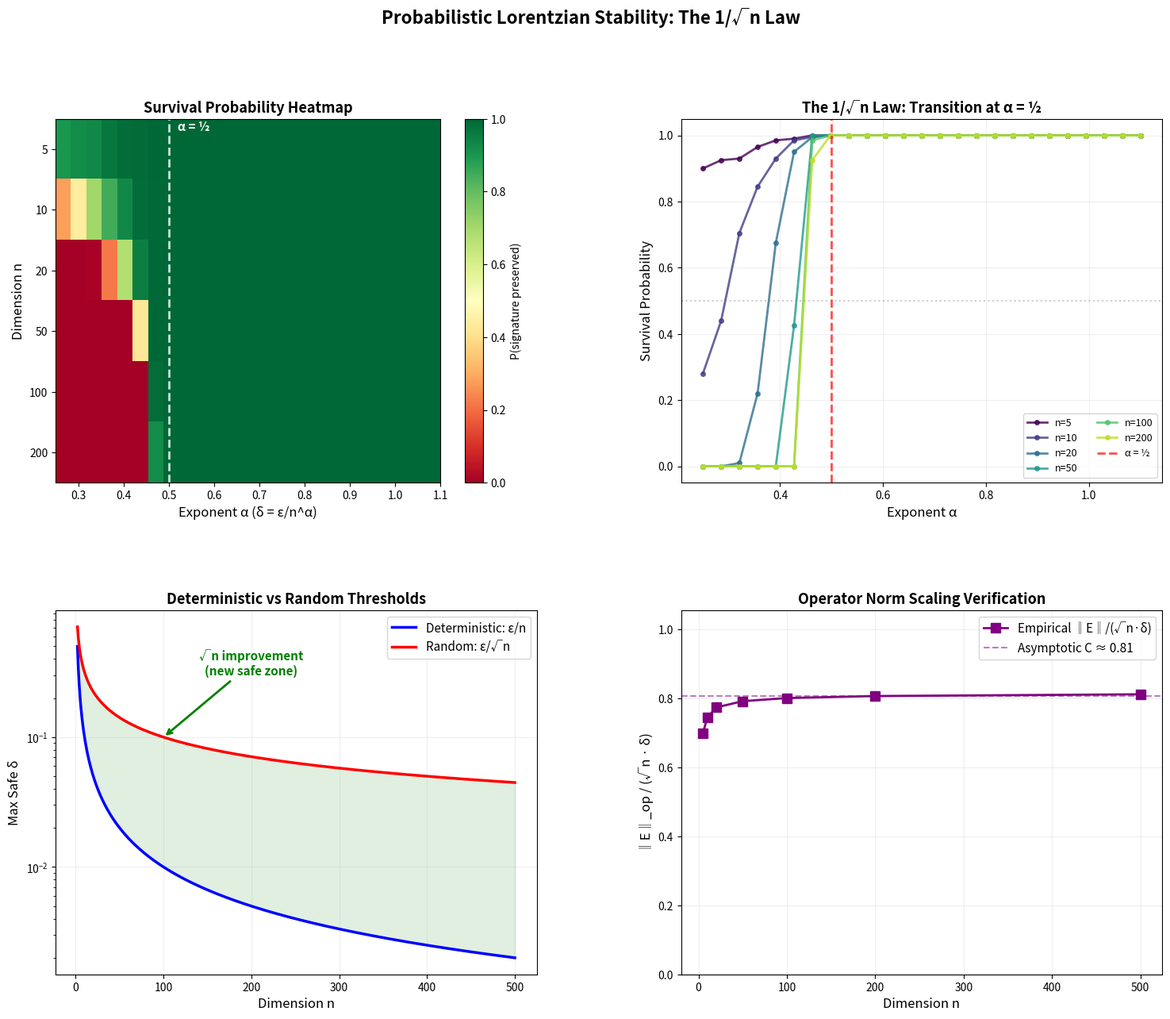

The script that saved this image:
#!/usr/bin/env python3
"""
Visualization: Probabilistic Lorentzian Stability — The 1/√n Law

This script produces a comprehensive visualization showing:
1. Survival probability heatmap across dimensions and exponents
2. The deterministic vs random threshold curves
3. Operator norm scaling verification

All functions are self-contained — no imports from local modules.
If using matplotlib, saves to PNG via plt.savefig().
"""

import numpy as np
import matplotlib
matplotlib.use('Agg')
import matplotlib.pyplot as plt
from matplotlib.gridspec import GridSpec


def make_lorentzian_matrix(n, gap=1.0):
    A = np.diag([-gap] * n)
    A[0, 0] = gap
    return A


def random_symmetric_perturbation(n, delta):
    E = np.random.uniform(-delta, delta, size=(n, n))
    return (E + E.T) / 2


def survival_probability(n, alpha, gap=1.0, n_trials=300):
    delta = gap / (n ** alpha)
    A = make_lorentzian_matrix(n, gap)
    count = 0
    for _ in range(n_trials):
        E = random_symmetric_perturbation(n, delta)
        eigvals = np.linalg.eigvalsh(A + E)
        if np.sum(eigvals > 1e-12) == 1:
            count += 1
    return count / n_trials


def main():
    np.random.seed(42)

    # Parameters
    dimensions = [5, 10, 20, 50, 100, 200]
    alphas = np.linspace(0.25, 1.1, 25)
    gap = 1.0

    # Compute survival probabilities
    print("Computing survival probabilities...")
    data = np.zeros((len(dimensions), len(alphas)))
    for i, n in enumerate(dimensions):
        for j, alpha in enumerate(alphas):
            data[i, j] = survival_probability(n, alpha, gap, n_trials=200)
            print(f"  n={n}, α={alpha:.2f}: p={data[i,j]:.2f}")

    # Compute operator norm scaling
    print("Computing operator norm scaling...")
    norm_dims = [5, 10, 20, 50, 100, 200, 500]
    norm_ratios = []
    for n in norm_dims:
        norms = []
        for _ in range(300):
            E = random_symmetric_perturbation(n, 1.0)
            norms.append(np.max(np.abs(np.linalg.eigvalsh(E))))
        norm_ratios.append(np.mean(norms) / np.sqrt(n))

    # === CREATE FIGURE ===
    fig = plt.figure(figsize=(18, 14))
    gs = GridSpec(2, 2, figure=fig, hspace=0.35, wspace=0.3)

    # Panel 1: Heatmap
    ax1 = fig.add_subplot(gs[0, 0])
    im = ax1.imshow(data, aspect='auto', cmap='RdYlGn',
                    extent=[alphas[0], alphas[-1], len(dimensions)-0.5, -0.5],
                    vmin=0, vmax=1)
    ax1.set_yticks(range(len(dimensions)))
    ax1.set_yticklabels([str(n) for n in dimensions])
    ax1.set_xlabel('Exponent α (δ = ε/n^α)', fontsize=12)
    ax1.set_ylabel('Dimension n', fontsize=12)
    ax1.set_title('Survival Probability Heatmap', fontsize=13, fontweight='bold')
    ax1.axvline(x=0.5, color='white', linestyle='--', linewidth=2, alpha=0.8)
    ax1.text(0.52, -0.3, 'α = ½', color='white', fontsize=11, fontweight='bold')
    plt.colorbar(im, ax=ax1, label='P(signature preserved)')

    # Panel 2: Survival curves
    ax2 = fig.add_subplot(gs[0, 1])
    colors = plt.cm.viridis(np.linspace(0, 0.9, len(dimensions)))
    for i, n in enumerate(dimensions):
        ax2.plot(alphas, data[i], 'o-', color=colors[i], label=f'n={n}',
                 linewidth=2, markersize=4, alpha=0.8)
    ax2.axvline(x=0.5, color='red', linestyle='--', linewidth=2, alpha=0.7,
                label='α = ½')
    ax2.axhline(y=0.5, color='gray', linestyle=':', alpha=0.4)
    ax2.set_xlabel('Exponent α', fontsize=12)
    ax2.set_ylabel('Survival Probability', fontsize=12)
    ax2.set_title('The 1/√n Law: Transition at α = ½', fontsize=13, fontweight='bold')
    ax2.legend(fontsize=9, ncol=2)
    ax2.set_ylim(-0.05, 1.05)
    ax2.grid(True, alpha=0.2)

    # Panel 3: Threshold comparison
    ax3 = fig.add_subplot(gs[1, 0])
    ns = np.arange(2, 501)
    ax3.semilogy(ns, gap / ns, 'b-', linewidth=2.5, label='Deterministic: ε/n')
    ax3.semilogy(ns, gap / np.sqrt(ns), 'r-', linewidth=2.5, label='Random: ε/√n')
    ax3.fill_between(ns, gap / ns, gap / np.sqrt(ns), alpha=0.12, color='green')
    ax3.annotate('√n improvement\n(new safe zone)',
                 xy=(100, gap / np.sqrt(100)), xytext=(200, 0.3),
                 fontsize=11, ha='center',
                 arrowprops=dict(arrowstyle='->', color='green', lw=2),
                 color='green', fontweight='bold')
    ax3.set_xlabel('Dimension n', fontsize=12)
    ax3.set_ylabel('Max Safe δ', fontsize=12)
    ax3.set_title('Deterministic vs Random Thresholds', fontsize=13, fontweight='bold')
    ax3.legend(fontsize=11)
    ax3.grid(True, alpha=0.2)

    # Panel 4: Operator norm scaling
    ax4 = fig.add_subplot(gs[1, 1])
    ax4.plot(norm_dims, norm_ratios, 's-', color='purple', linewidth=2,
             markersize=8, label='Empirical ‖E‖/(√n·δ)')
    ax4.axhline(y=np.mean(norm_ratios[-3:]), color='purple', linestyle='--',
                alpha=0.5, label=f'Asymptotic C ≈ {np.mean(norm_ratios[-3:]):.2f}')
    ax4.set_xlabel('Dimension n', fontsize=12)
    ax4.set_ylabel('‖E‖_op / (√n · δ)', fontsize=12)
    ax4.set_title('Operator Norm Scaling Verification', fontsize=13, fontweight='bold')
    ax4.legend(fontsize=11)
    ax4.grid(True, alpha=0.2)
    ax4.set_ylim(0, max(norm_ratios) * 1.3)

    fig.suptitle('Probabilistic Lorentzian Stability: The 1/√n Law',
                 fontsize=16, fontweight='bold', y=0.98)

    plt.savefig('stability_visualization.png', dpi=150, bbox_inches='tight')
    print("Saved: stability_visualization.png")


if __name__ == "__main__":
    main()
